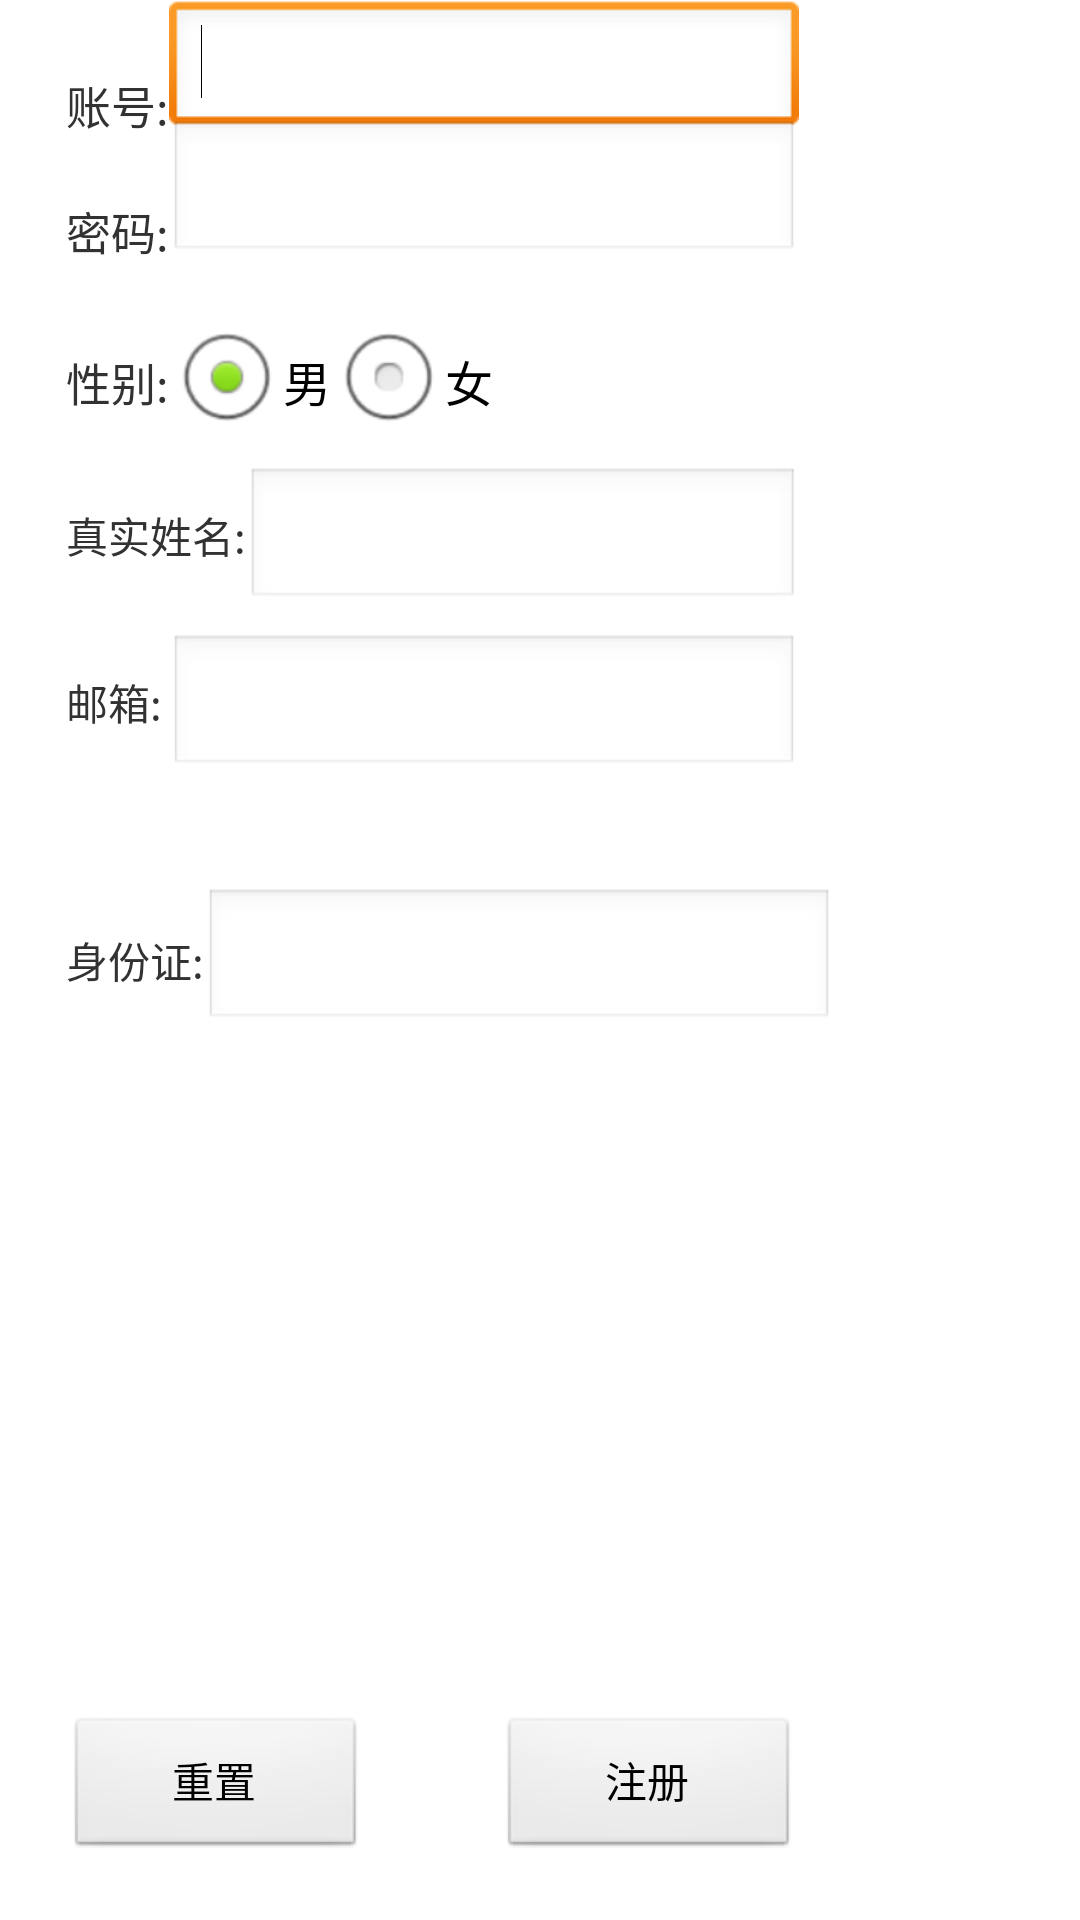

Android layout source for this screen:
<!-- AndroidManifest.xml: application theme AppTheme -->
<!-- res/layout/shopping_zhuce.xml -->
<RelativeLayout xmlns:android="http://schemas.android.com/apk/res/android"
    android:layout_width="fill_parent"
    android:layout_height="fill_parent" >

    <requestFocus />

    <Button
        android:id="@+id/zhuce_reset"
        android:layout_width="100dp"
        android:layout_height="wrap_content"
        android:layout_alignLeft="@+id/textView2"
        android:layout_alignParentBottom="true"
        android:layout_marginBottom="20dp"
        android:text="重置" />

    <Button
        android:id="@+id/zhuce_zhuce"
        android:layout_width="100dp"
        android:layout_height="wrap_content"
        android:layout_alignBaseline="@+id/zhuce_reset"
        android:layout_alignBottom="@+id/zhuce_reset"
        android:layout_alignRight="@+id/zhuce_mima"
        android:text="注册" />

    <TextView
        android:id="@+id/textView1"
        android:layout_width="wrap_content"
        android:layout_height="wrap_content"
        android:layout_alignParentLeft="true"
        android:layout_alignParentTop="true"
        android:layout_marginLeft="22dp"
        android:layout_marginTop="24dp"
        android:text="账号:"
        android:textSize="15sp" />

    <TextView
        android:id="@+id/textView2"
        android:layout_width="wrap_content"
        android:layout_height="wrap_content"
        android:layout_below="@+id/zhuce_zhanghao"
        android:layout_marginTop="20dp"
        android:layout_toLeftOf="@+id/zhuce_mima"
        android:text="密码:"
        android:textSize="15sp" />

    <EditText
        android:id="@+id/zhuce_zhanghao"
        android:layout_width="wrap_content"
        android:layout_height="wrap_content"
        android:layout_alignBottom="@+id/textView1"
        android:layout_toRightOf="@+id/textView1"
        android:ems="10" />

    <EditText
        android:id="@+id/zhuce_mima"
        android:layout_width="wrap_content"
        android:layout_height="wrap_content"
        android:layout_alignBottom="@+id/textView2"
        android:layout_alignLeft="@+id/zhuce_zhanghao"
        android:ems="10" />

    <RadioGroup
        android:id="@+id/zhuce_sex"
        android:layout_width="wrap_content"
        android:layout_height="wrap_content"
        android:layout_alignLeft="@+id/textView2"
        android:layout_below="@+id/textView2"
        android:orientation="horizontal"
        android:layout_marginTop="15dp" >
        <TextView 
            android:layout_height="wrap_content"
            android:layout_width="wrap_content"
            android:text="性别:"
            android:textSize="15sp"
            />

        <RadioButton
            android:id="@+id/zhuce_nan"
            android:layout_width="wrap_content"
            android:layout_height="wrap_content"
            android:checked="true"
            android:text="男" />

        <RadioButton
            android:id="@+id/zhuce_nv"
            android:layout_width="wrap_content"
            android:layout_height="wrap_content"
            android:text="女" />

    </RadioGroup>

    <TextView
        android:id="@+id/textView3"
        android:layout_width="wrap_content"
        android:layout_height="wrap_content"
        android:layout_alignLeft="@+id/zhuce_sex"
        android:layout_below="@+id/zhuce_sex"
        android:layout_marginTop="17dp"
        android:text="真实姓名:" />

    <EditText
        android:id="@+id/realName"
        android:inputType="textPersonName"
        android:layout_width="wrap_content"
        android:layout_height="wrap_content"
        android:layout_alignBaseline="@+id/textView3"
        android:layout_alignBottom="@+id/textView3"
        android:layout_alignRight="@+id/zhuce_Email"
        android:layout_toRightOf="@+id/textView3"
        android:ems="10" />

    <TextView
        android:id="@+id/textView4"
        android:layout_width="wrap_content"
        android:layout_height="wrap_content"
        android:layout_alignLeft="@+id/textView3"
        android:layout_below="@+id/realName"
        android:layout_marginTop="20dp"
        android:text="邮箱:" />

    <EditText
        android:id="@+id/zhuce_Email"
        android:inputType="textEmailAddress"
        android:layout_width="wrap_content"
        android:layout_height="wrap_content"
        android:layout_alignBaseline="@+id/textView4"
        android:layout_alignBottom="@+id/textView4"
        android:layout_alignLeft="@+id/zhuce_mima"
        android:ems="10" />

    <TextView
        android:id="@+id/textView5"
        android:layout_width="wrap_content"
        android:layout_height="wrap_content"
        android:layout_alignLeft="@+id/textView4"
        android:layout_centerVertical="true"
        android:text="身份证:" />

    <EditText
        android:id="@+id/zhuce_Id"
        android:layout_width="wrap_content"
        android:layout_height="wrap_content"
        android:layout_centerVertical="true"
        android:layout_toRightOf="@+id/textView5"
        android:ems="10" />

</RelativeLayout>
<!-- resources referenced by this layout -->
<resources>
  <style name="AppTheme" parent="AppBaseTheme">
          
      </style>
  <style name="AppBaseTheme" parent="android:Theme.Light">
          
      </style>
</resources>
